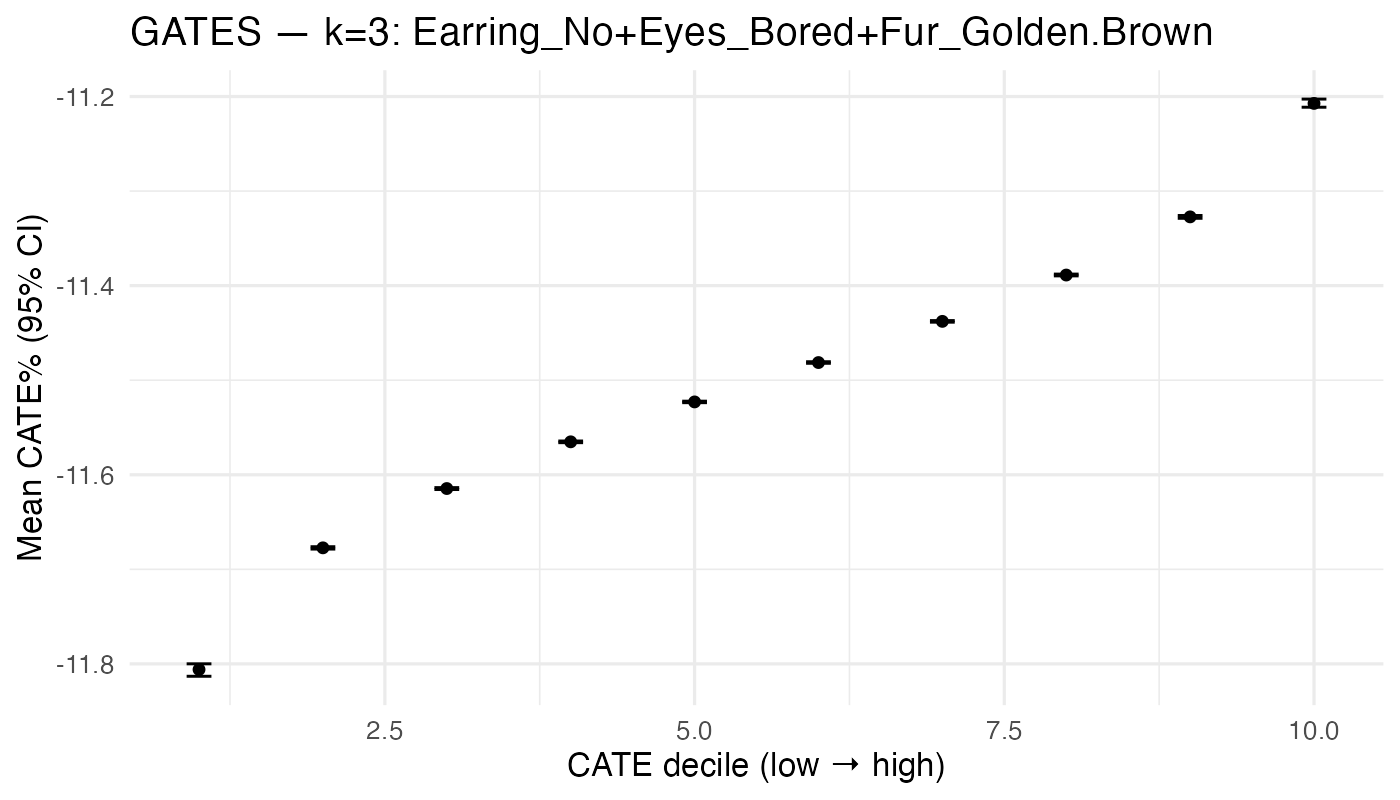

Source data for this figure (header and first rows):
gates_dec, n, mean_pct, lo_pct, hi_pct
1, 926, -11.81, -11.81, -11.8
2, 925, -11.68, -11.68, -11.68
3, 925, -11.61, -11.62, -11.61
4, 926, -11.57, -11.57, -11.56
5, 925, -11.52, -11.52, -11.52
6, 925, -11.48, -11.48, -11.48
7, 926, -11.44, -11.44, -11.44
8, 925, -11.39, -11.39, -11.39
9, 925, -11.33, -11.33, -11.33
10, 926, -11.21, -11.21, -11.2
